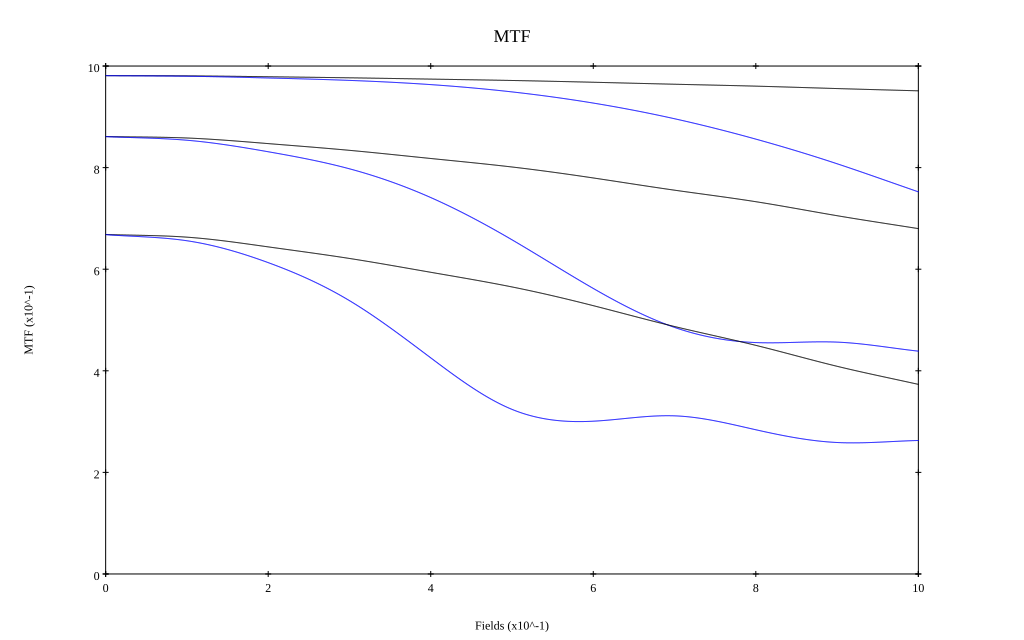

Source data for this figure (header and first rows):
, 0, 0.1, 0.2, 0.3, 0.4, 0.5, 0.6, 0.7, 0.8, 0.9, 1
10 sag, 0.981, 0.981, 0.979, 0.977, 0.974, 0.972, 0.968, 0.964, 0.96, 0.956, 0.951
10 tan, 0.981, 0.98, 0.976, 0.972, 0.963, 0.949, 0.927, 0.896, 0.856, 0.808, 0.752
30 sag, 0.861, 0.858, 0.847, 0.834, 0.818, 0.801, 0.78, 0.756, 0.733, 0.705, 0.68
30 tan, 0.861, 0.854, 0.831, 0.798, 0.741, 0.658, 0.562, 0.485, 0.456, 0.456, 0.439
50 sag, 0.668, 0.663, 0.644, 0.621, 0.594, 0.565, 0.528, 0.487, 0.45, 0.409, 0.373
50 tan, 0.668, 0.656, 0.613, 0.538, 0.425, 0.324, 0.301, 0.311, 0.284, 0.259, 0.263
